6-way image classification set "MSTAR-10" from GitHub (Naelbest/mstar_with_machine_learning); label vocabulary: BMP-2 infantry fighting vehicle, BRDM-2 armored scout vehicle, BTR-60 armored personnel carrier, BTR-70 armored personnel carrier, ZIL-131 military truck, ZSU-23-4 self-propelled anti-aircraft gun.

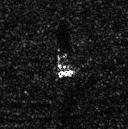
Label: BRDM-2 armored scout vehicle

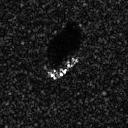
Label: BTR-70 armored personnel carrier

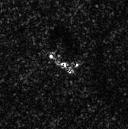
Label: BRDM-2 armored scout vehicle

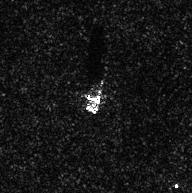
Label: ZIL-131 military truck

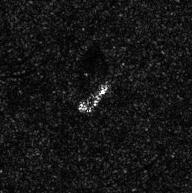
Label: ZIL-131 military truck

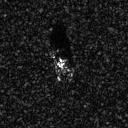
Label: BMP-2 infantry fighting vehicle
